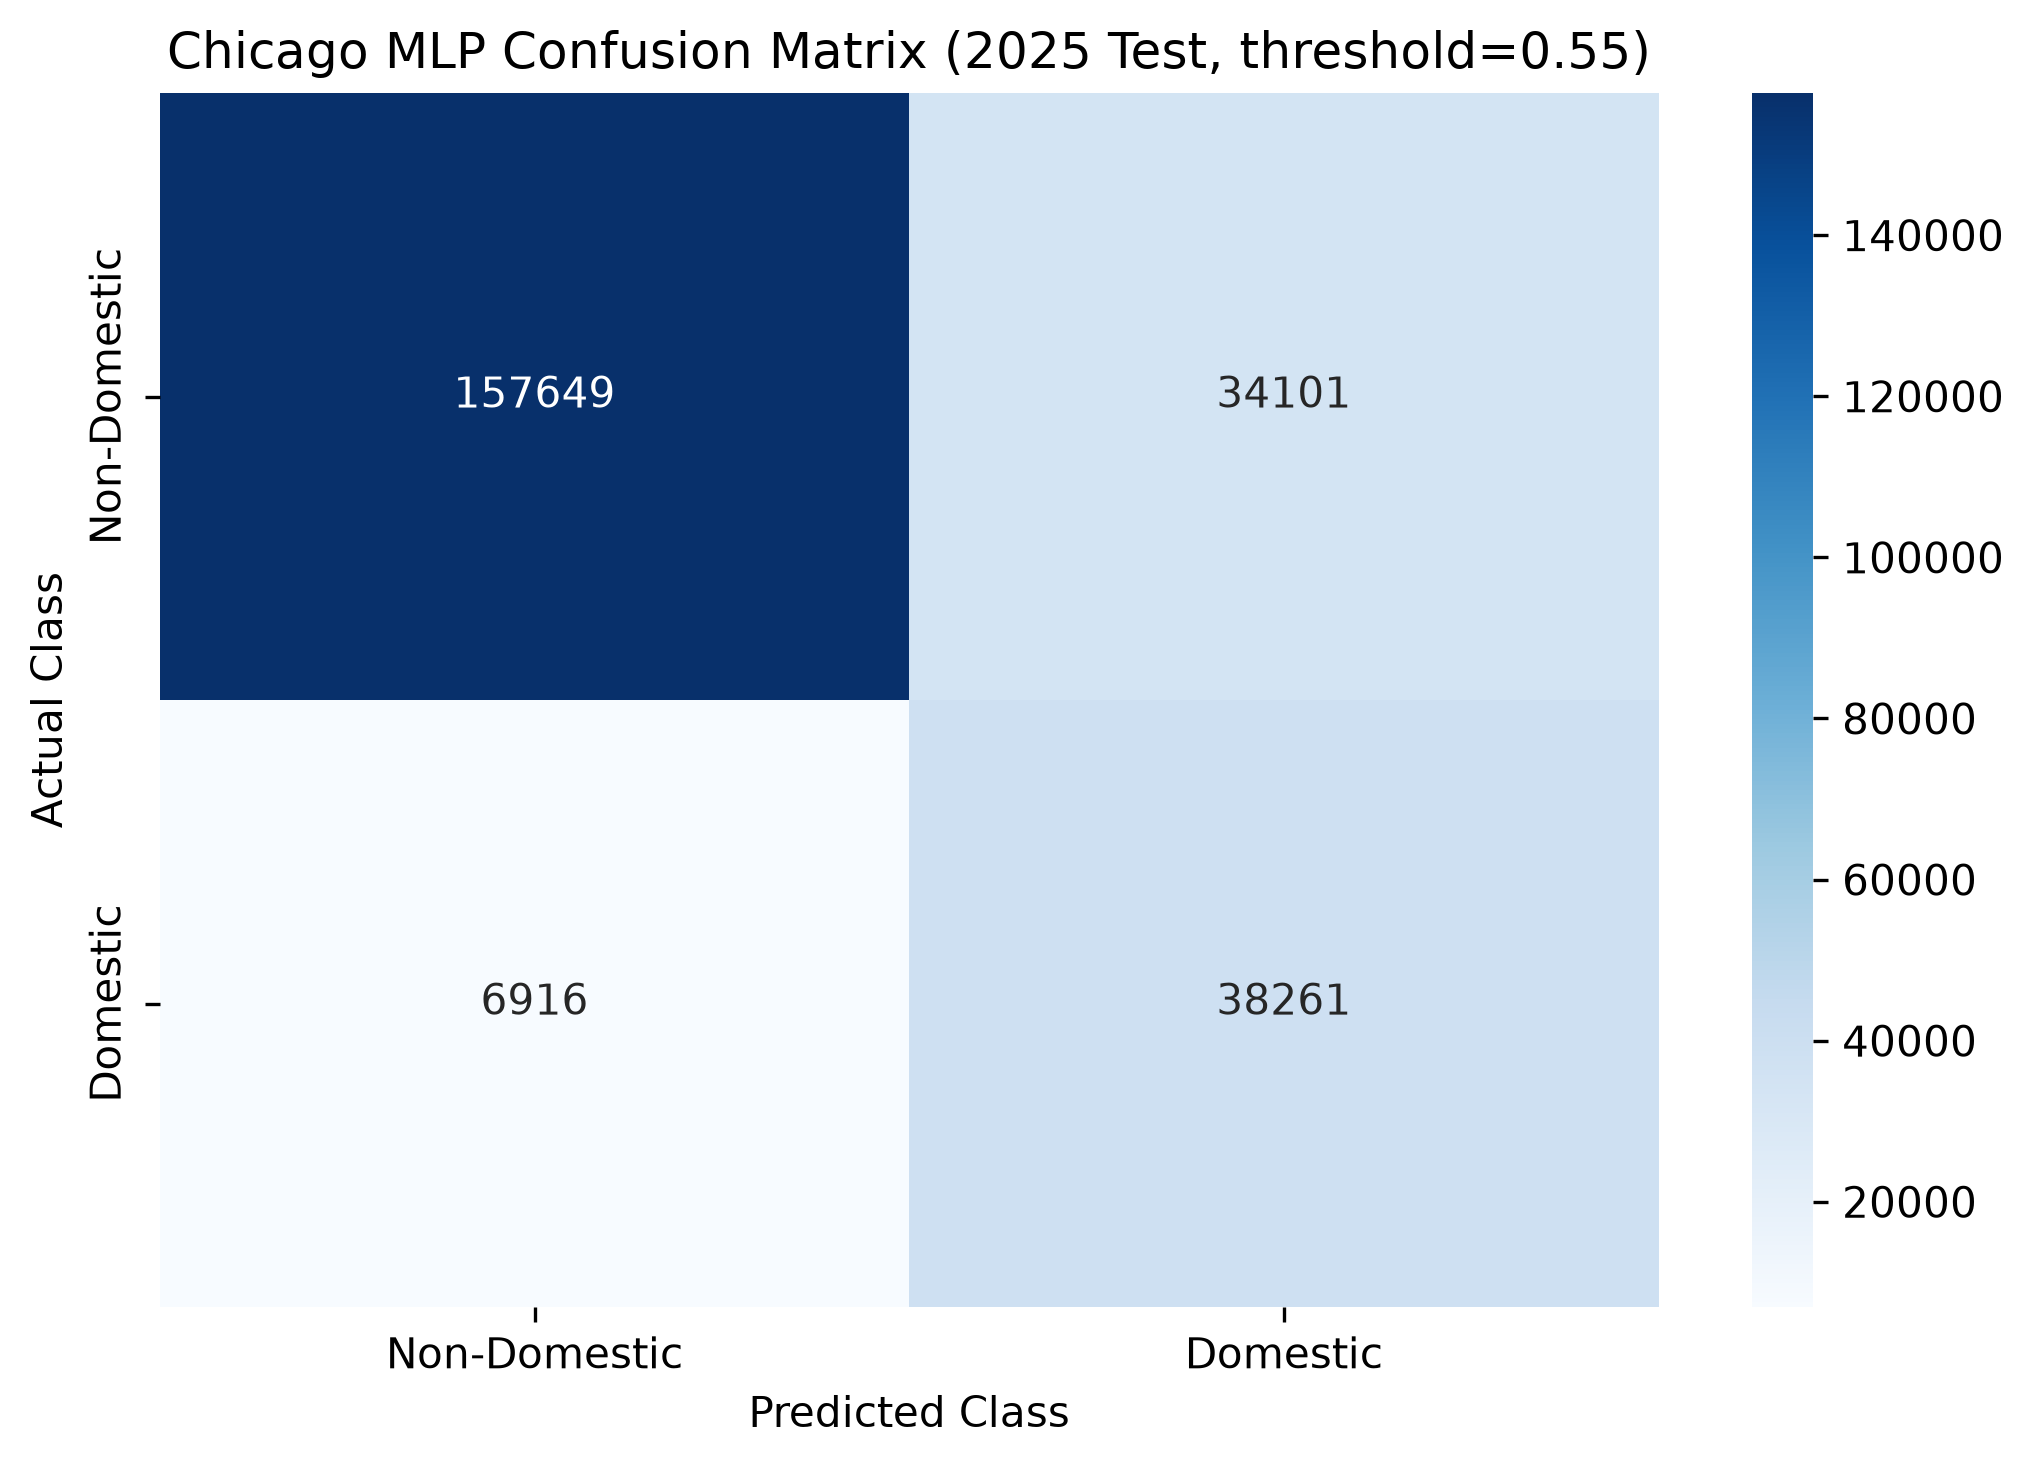

The data file committed next to this chart (first rows):
Prediction outcome, Count
True Domestic predicted as Domestic, 38261
True Domestic predicted as Non-Domestic, 6916
True Non-Domestic predicted as Domestic, 34101
True Non-Domestic predicted as Non-Domes…, 157649
